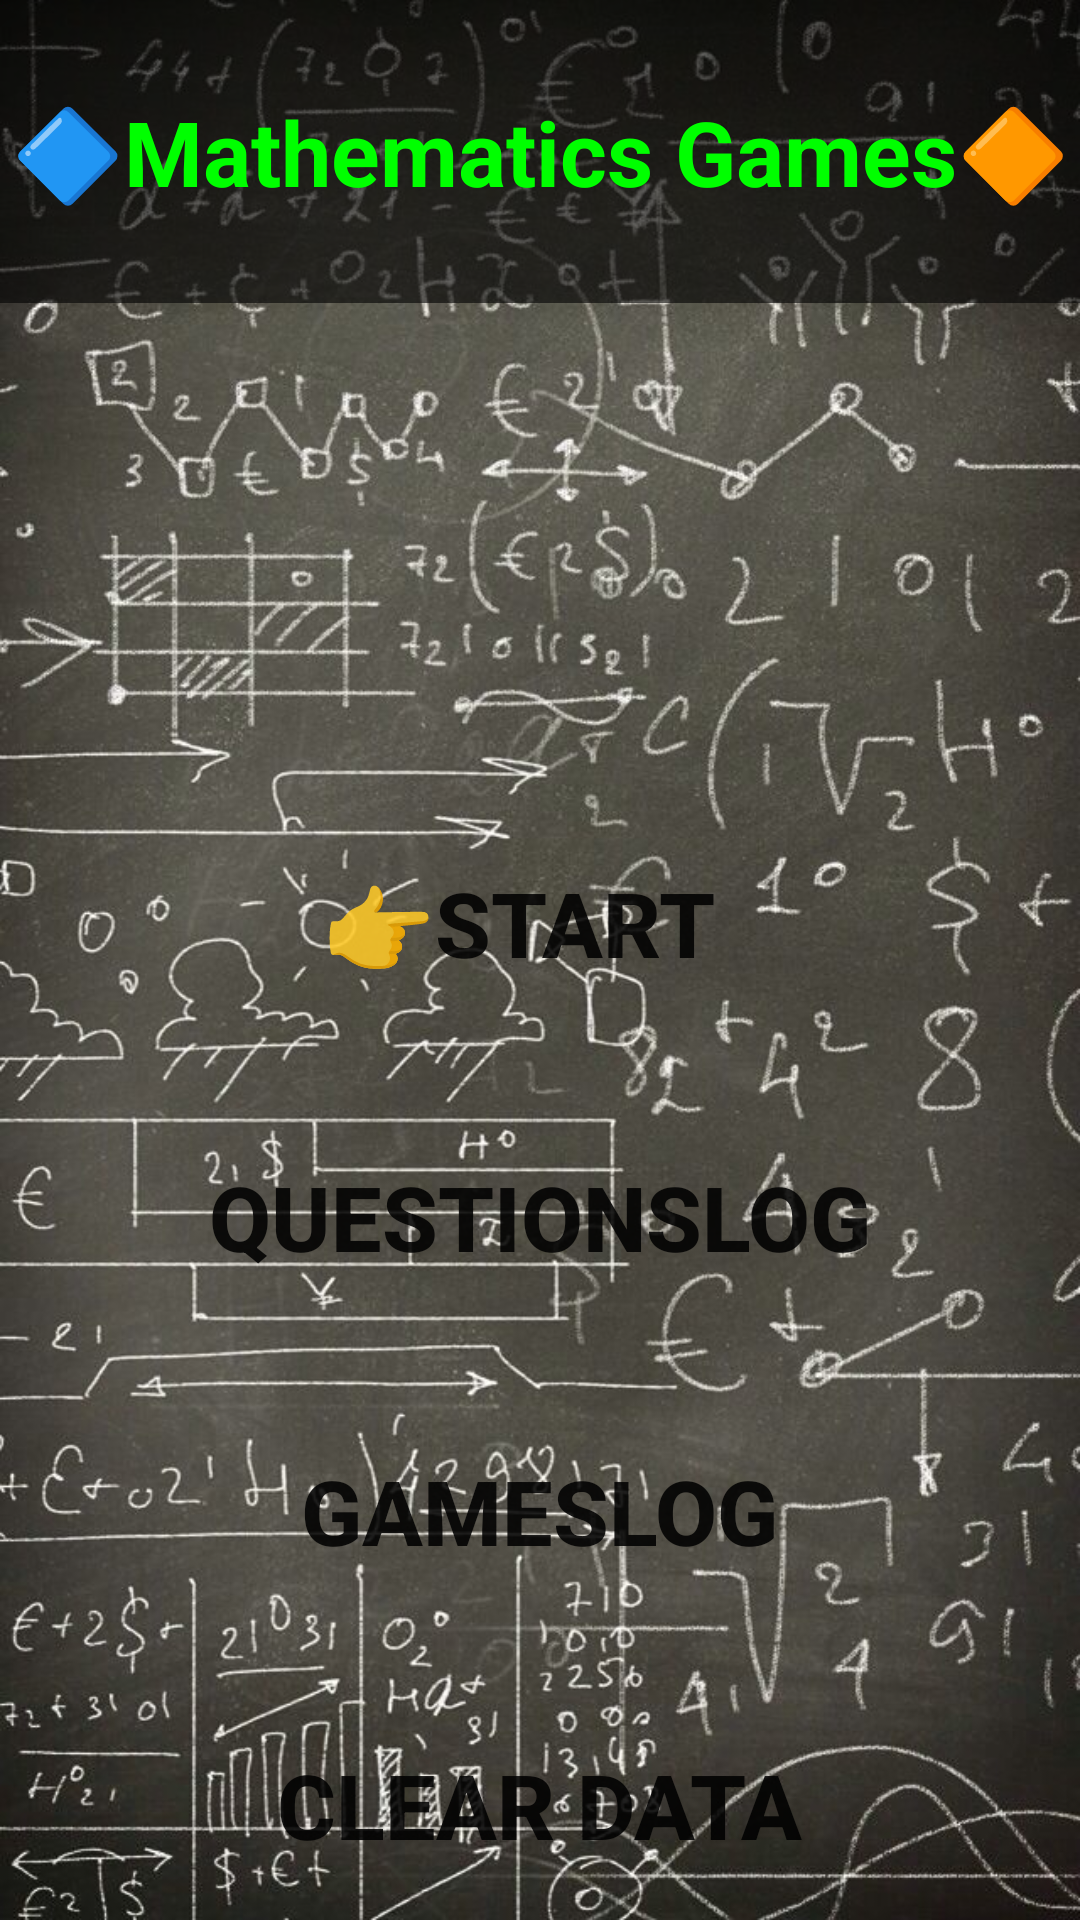

This screen was rendered from an Android layout file. Write that file and the resources it references.
<!-- AndroidManifest.xml: application theme Theme.MathematicGame -->
<!-- res/layout/activity_main.xml -->
<?xml version="1.0" encoding="utf-8"?>
<LinearLayout xmlns:android="http://schemas.android.com/apk/res/android"
    xmlns:app="http://schemas.android.com/apk/res-auto"
    xmlns:tools="http://schemas.android.com/tools"
    android:layout_width="match_parent"
    android:layout_height="match_parent"
    tools:context=".MainActivity"
    android:orientation="vertical"
    android:background="@drawable/wallpaper"



>

    <TextView
        android:layout_width="match_parent"
        android:layout_height="101dp"
        android:text="🔷Mathematics Games🔶"
        android:gravity="center"
        android:textSize="30dp"
        android:textColor="#00FF00"
        android:background="#9000"
        android:fontFamily="sans-serif"




        android:textStyle="bold"

        />

    <LinearLayout
        android:layout_width="match_parent"
        android:layout_height="168dp"


        >

<ImageView
    android:layout_width="wrap_content"
    android:layout_height="wrap_content"
    android:src="@drawable/math3"
    />
    </LinearLayout>

    <LinearLayout
        android:layout_width="match_parent"
        android:layout_height="426dp"
        android:orientation="vertical"
        android:gravity="center"
        android:layout_weight="1"
        >


        <Button
            android:id="@+id/start"
            android:layout_width="312dp"
            android:layout_height="78dp"
            android:layout_gravity="center"

            android:layout_margin="10dp"
            android:background="@drawable/round"
            android:onClick="start"
            android:text="👉Start  "
            android:textSize="30dp"
            android:textStyle="bold"

            />

        <Button
            android:layout_width="312dp"
            android:layout_height="78dp"
            android:layout_gravity="center"
            android:layout_margin="10dp"
            android:background="@drawable/round"
            android:text="QuestionsLog"
            android:textSize="30dp"
            android:textStyle="bold"
            android:id="@+id/btnQL"
            android:onClick="btnQL"

            />

        <Button
            android:layout_width="303dp"
            android:layout_height="78dp"
            android:layout_gravity="center"
            android:layout_margin="10dp"
            android:background="@drawable/round"
            android:text="GamesLog"
            android:id="@+id/btnGamelog"
            android:onClick="btnGL"
            android:textSize="30dp"
            android:textStyle="bold" />

        <Button
            android:layout_width="303dp"
            android:layout_height="78dp"
            android:layout_gravity="center"
            android:layout_margin="10dp"
            android:background="@drawable/round"
            android:text="Clear Data"
            android:id="@+id/btnClearData"
            android:onClick="btnClearData"
            android:textSize="30dp"
            android:textStyle="bold" />
    </LinearLayout>



</LinearLayout>
<!-- resources referenced by this layout -->
<resources>
  <!-- drawable wallpaper: jpg bitmap (drawable-v24, 134095 bytes) -->
  <style name="Theme.MathematicGame" parent="Theme.MaterialComponents.DayNight.NoActionBar">
          
          <item name="colorPrimary">@color/purple_500</item>
          <item name="colorPrimaryVariant">@color/purple_700</item>
          <item name="colorOnPrimary">@color/white</item>
          
          <item name="colorSecondary">@color/teal_200</item>
          <item name="colorSecondaryVariant">@color/teal_700</item>
          <item name="colorOnSecondary">@color/black</item>
          
          <item name="android:statusBarColor" tools:targetApi="l">?attr/colorPrimaryVariant</item>
          
      </style>
  <!-- not gathered from this repository: default colours our renderer supplied (Android Studio template values) -->
  <color name="purple_500">#FF6200EE</color>
  <color name="purple_700">#FF3700B3</color>
  <color name="teal_200">#FF03DAC5</color>
  <color name="teal_700">#FF018786</color>
  <color name="black">#FF000000</color>
  <color name="white">#FFFFFFFF</color>
</resources>
